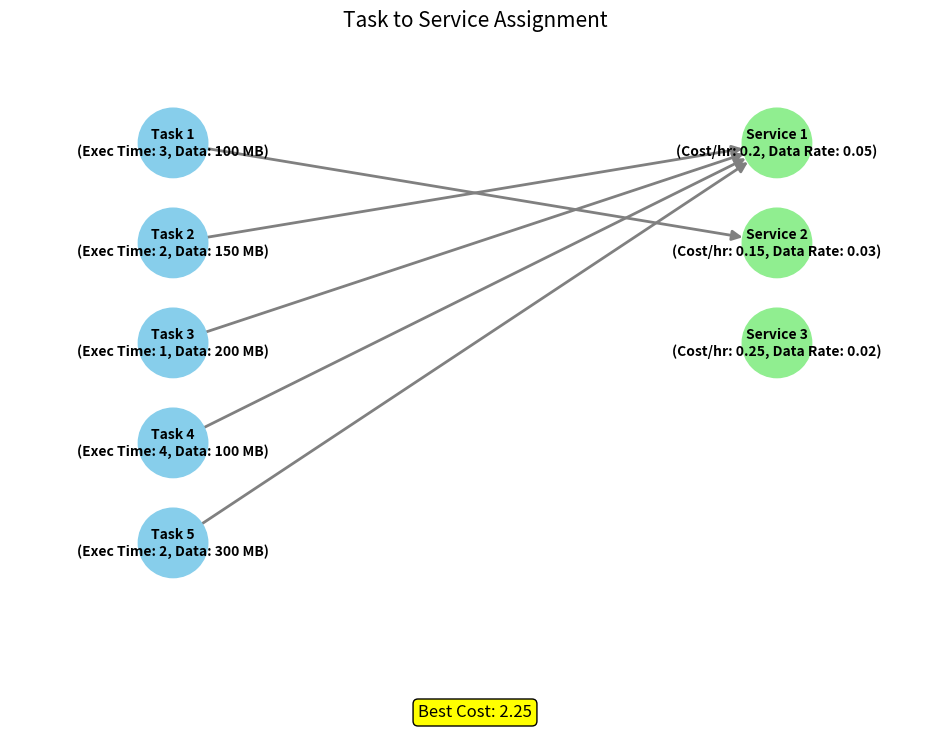

Write the Python code that produced this figure.
import random
import networkx as nx
import matplotlib.pyplot as plt
import os

class Task:
    def __init__(self, id, execution_time, data_size, dependencies=[]):
        self.id = id
        self.execution_time = execution_time
        self.data_size = data_size
        self.dependencies = dependencies

    def __repr__(self):
        return f"Task(id={self.id}, exec_time={self.execution_time}, data_size={self.data_size})"

class ServiceInstance:
    def __init__(self, id, cost_per_hour, data_transfer_rate):
        self.id = id
        self.cost_per_hour = cost_per_hour
        self.data_transfer_rate = data_transfer_rate

    def __repr__(self):
        return f"Service(id={self.id}, cost/hr={self.cost_per_hour}, data_rate={self.data_transfer_rate})"

class Particle:
    def __init__(self, tasks, services):
        self.position = {task: random.choice(services) for task in tasks}
        self.velocity = {task: {service: random.random() for service in services} for task in tasks}
        self.best_position = self.position.copy()
        self.best_cost = float('inf')

    def update_velocity(self, global_best, w=0.5, c1=1.0, c2=1.0):
        for task in self.velocity:
            for service in self.velocity[task]:
                r1, r2 = random.random(), random.random()
                cognitive_component = c1 * r1 * (self.best_position[task].id - service.id)
                social_component = c2 * r2 * (global_best[task].id - service.id)
                self.velocity[task][service] = w * self.velocity[task][service] + cognitive_component + social_component

    def update_position(self):
        for task in self.position:
            self.position[task] = max(self.velocity[task], key=self.velocity[task].get, default=self.position[task])

def calculate_cost(particle, tasks):
    total_cost = 0
    for task in tasks:
        service = particle.position[task]
        execution_cost = task.execution_time * service.cost_per_hour
        data_transfer_cost = sum(tasks[dep].data_size * service.data_transfer_rate for dep in task.dependencies if particle.position[tasks[dep]] != service)
        total_cost += execution_cost + data_transfer_cost
    return total_cost


def visualize_solution(tasks, services, best_solution, best_cost, folder_path):
    G = nx.DiGraph()
    pos = {}
    labels = {}
    node_colors = []

    # Create a layout that extends the width
    fig, ax = plt.subplots(figsize=(12, 8))  # Increase the width of the figure

    # Add task nodes with a specific position
    for i, task in enumerate(tasks):
        task_node = f"Task {task.id}"
        G.add_node(task_node)
        pos[task_node] = (1, -i)  # Line up on the left
        labels[task_node] = f"{task_node}\n(Exec Time: {task.execution_time}, Data: {task.data_size} MB)"
        node_colors.append('skyblue')

    # Add service nodes with a specific position
    for i, service in enumerate(services):
        service_node = f"Service {service.id}"
        G.add_node(service_node)
        pos[service_node] = (2, -i)  # Line up on the right
        labels[
            service_node] = f"{service_node}\n(Cost/hr: {service.cost_per_hour}, Data Rate: {service.data_transfer_rate})"
        node_colors.append('lightgreen')

    # Add edges between tasks and their assigned services
    for task in tasks:
        service = best_solution[task]
        G.add_edge(f"Task {task.id}", f"Service {service.id}")

    # Draw the network graph with adjusted positions and labels
    nx.draw(G, pos, labels=labels, node_color=node_colors, with_labels=True, node_size=2500, edge_color='gray', width=2,
            font_size=10, font_color='black', font_weight='bold', arrowstyle='-|>', arrowsize=15)
    plt.title('Task to Service Assignment', size=15)

    # Display the best cost in the plot
    plt.annotate(f"Best Cost: {best_cost}", xy=(0.5, -0.1), xycoords="axes fraction", ha='center', va='center', fontsize=12, bbox=dict(boxstyle="round,pad=0.3", fc="yellow", ec="black", lw=1))

    # Adjust the plot margins and space specifically for the left and right
    plt.margins(0.2)  # Add 20% more space on the left and right sides

    # Save the figure with extra space for the labels
    plt.savefig(f"{folder_path}/task_service_mapping.png", bbox_inches="tight")
    plt.show()

def rd_pso(tasks, services, num_particles=10, max_iters=100, output_folder='output'):
    particles = [Particle(tasks, services) for _ in range(num_particles)]
    global_best = particles[0].position
    global_best_cost = calculate_cost(particles[0], tasks)

    for _ in range(max_iters):
        for particle in particles:
            particle.update_velocity(global_best)
            particle.update_position()
            current_cost = calculate_cost(particle, tasks)
            if current_cost < particle.best_cost:
                particle.best_cost = current_cost
                particle.best_position = particle.position.copy()
            if current_cost < global_best_cost:
                global_best = particle.position.copy()
                global_best_cost = current_cost

    # Ensure the output folder exists
    if not os.path.exists(output_folder):
        os.makedirs(output_folder)

        # Now that we have the best solution and cost, call visualize_solution
    visualize_solution(tasks, services, global_best, global_best_cost, output_folder)

    # Return the best solution and cost from the RDPSO function
    return global_best, global_best_cost

# Sample tasks and services for demonstration
tasks = [
    Task(1, 3, 100),
    Task(2, 2, 150, [1]),
    Task(3, 1, 200, [1, 2]),
    Task(4, 4, 100, [2]),
    Task(5, 2, 300, [3, 4])
]
services = [
    ServiceInstance(1, 0.20, 0.05),
    ServiceInstance(2, 0.15, 0.03),
    ServiceInstance(3, 0.25, 0.02)
]

best_solution, best_cost = rd_pso(tasks, services)
print("Best Solution:")
for task, service in best_solution.items():
    print(f"Task {task.id} -> Service {service.id}")
print("Best Cost:", best_cost)
